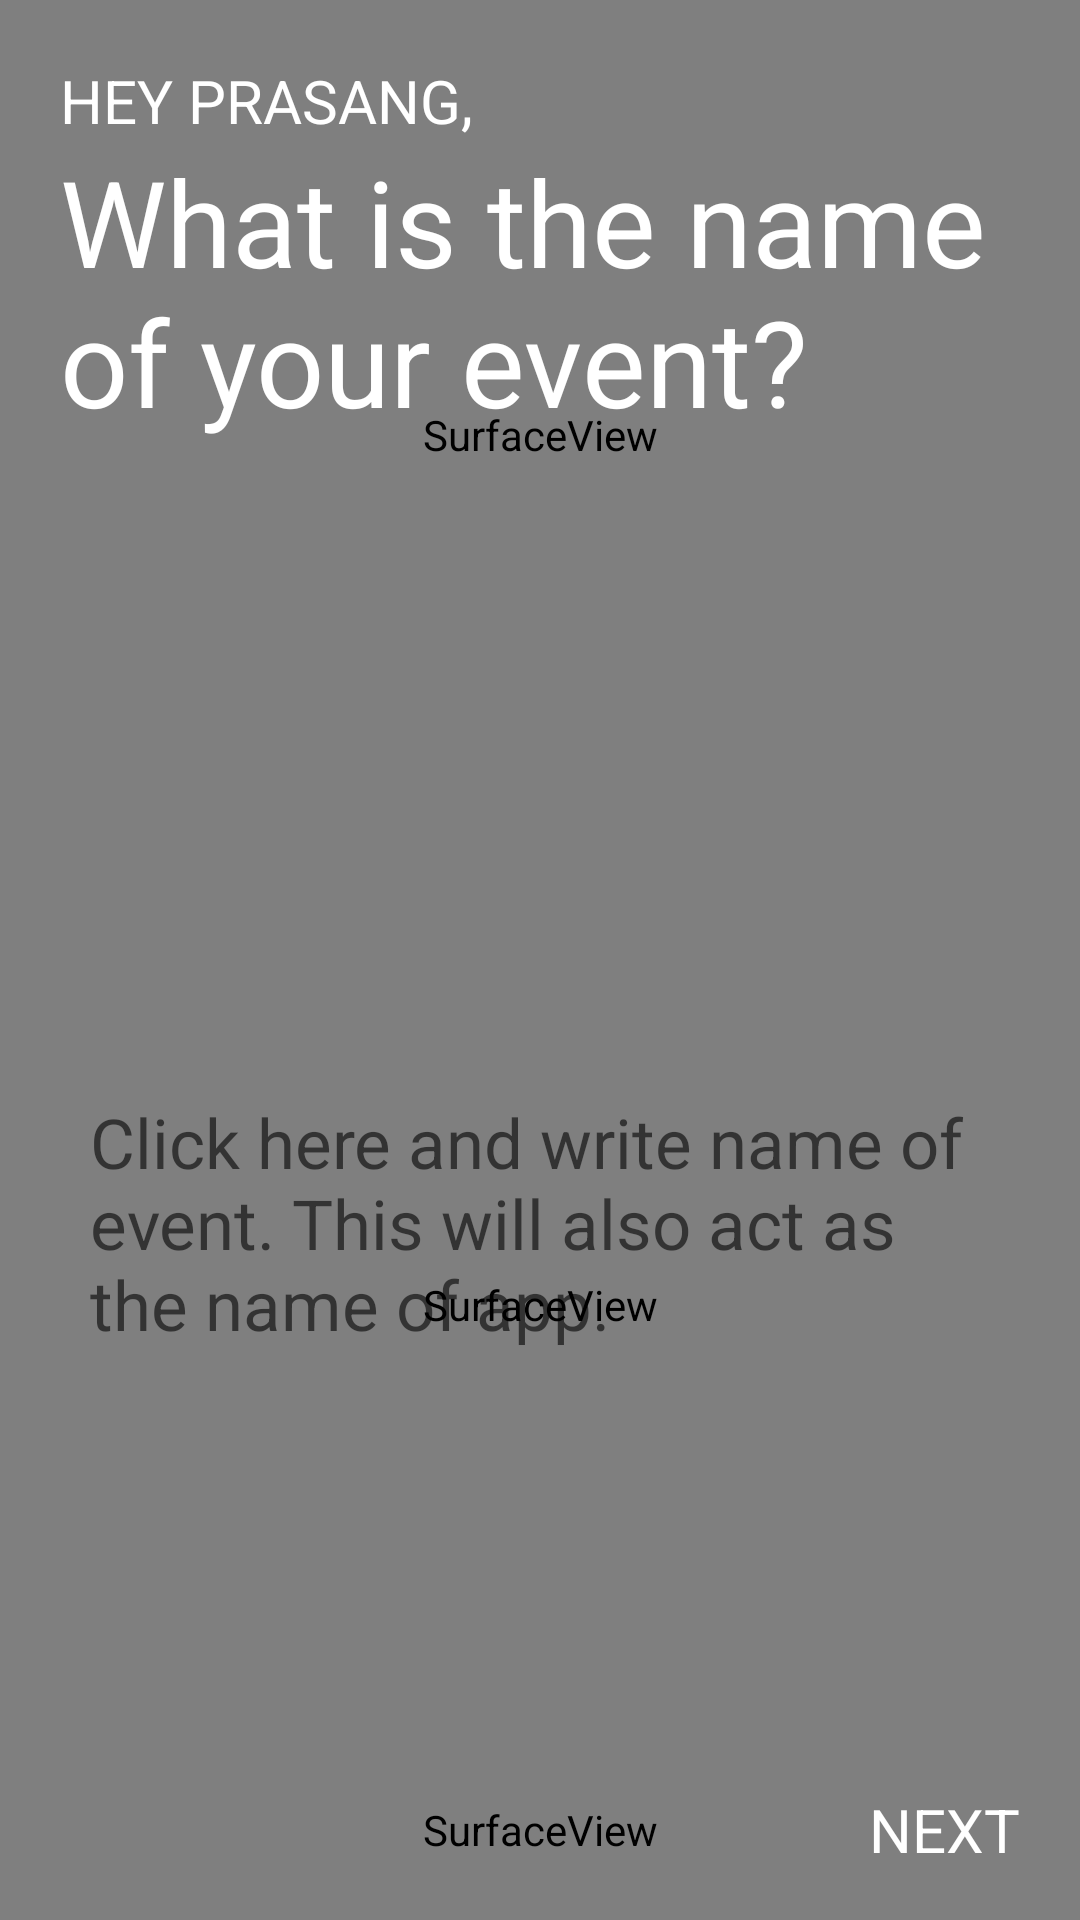

The Android layout XML behind this screen, and the referenced resources:
<!-- AndroidManifest.xml: application theme DarkAppTheme -->
<!-- res/layout/basicdata_2.xml -->
<?xml version="1.0" encoding="utf-8"?>
<RelativeLayout xmlns:android="http://schemas.android.com/apk/res/android"
    android:orientation="vertical" android:layout_width="match_parent"
    android:layout_height="match_parent"
    android:background="@color/colorPurple">
    <ScrollView
        android:layout_width="match_parent"
        android:layout_height="match_parent"
        android:fillViewport="true">
        <RelativeLayout
            android:layout_width="match_parent"
            android:layout_height="match_parent"
            android:orientation="vertical">

            
            <LinearLayout
                android:layout_width="match_parent"
                android:layout_height="match_parent"
                android:orientation="vertical"
                android:layout_marginBottom="60dp">

                
                <SurfaceView
                    android:layout_width="match_parent"
                    android:layout_height="match_parent"
                    android:background="@color/colorPurple"
                    android:id="@+id/sv_layName_top"
                    android:layout_weight="1"/>

                
                <SurfaceView
                    android:layout_width="match_parent"
                    android:layout_height="match_parent"
                    android:background="@color/colorPurpleDark"
                    android:id="@+id/sv_layName_middle"
                    android:layout_weight="1"/>
            </LinearLayout>

            
            <SurfaceView
                android:layout_width="match_parent"
                android:layout_height="60dp"
                android:layout_alignParentBottom="true"
                android:background="@color/colorPurpleDarkDark"
                android:id="@+id/sv_layName_bottom"/>

            
            <EditText
                android:layout_width="match_parent"
                android:layout_height="wrap_content"
                android:hint="Click here and write name of event. This will also act as the name of app."
                android:layout_above="@+id/sv_layName_bottom"
                android:layout_marginBottom="100dp"
                android:layout_marginLeft="30dp"
                android:layout_marginRight="30dp"
                android:background="@android:color/transparent"
                android:textSize="23dp"
                android:textColor="@color/colorWhite"
                android:paddingBottom="30dp"
                android:id="@+id/et_basic2_eventName"/>

            
            <LinearLayout
                android:layout_width="match_parent"
                android:layout_height="wrap_content"
                android:orientation="vertical"
                android:layout_marginTop="20dp"
                android:layout_marginLeft="20dp"
                android:layout_alignParentTop="true">
                <TextView
                    android:layout_width="match_parent"
                    android:layout_height="wrap_content"
                    android:text="HEY PRASANG,"
                    android:textColor="@color/colorWhite"
                    android:textSize="20dp"
                    android:id="@+id/tv_layName_hiThere"/>
                <TextView
                    android:layout_width="match_parent"
                    android:layout_height="wrap_content"
                    android:text="What is the name of your event?"
                    android:textColor="@color/colorWhite"
                    android:textSize="40dp"
                    android:id="@+id/tv_layName_pleaseFillName"/>
            </LinearLayout>

            
            <TextView
                android:layout_width="wrap_content"
                android:layout_height="60dp"
                android:text="NEXT"
                android:textSize="20dp"
                android:layout_alignParentRight="true"
                android:layout_alignParentBottom="true"
                android:gravity="center"
                android:textColor="@color/colorWhite"
                android:id="@+id/tv_layName_next"
                android:paddingRight="20dp"
                android:paddingLeft="20dp"/>

        </RelativeLayout>
    </ScrollView>
</RelativeLayout>
<!-- resources referenced by this layout -->
<resources>
  <color name="colorPurple">#673AB7</color>
  <color name="colorPurpleDark">#512E90</color>
  <color name="colorPurpleDarkDark">#46287D</color>
  <color name="colorWhite">#ffffff</color>
  <style name="DarkAppTheme" parent="Base.Theme.AppCompat.Light.DarkActionBar">
          <item name="colorPrimary">@color/colorPrimary</item>
          <item name="colorPrimaryDark">@color/colorBlack</item>
          <item name="colorAccent">@color/colorPrimary</item>
      </style>
  <color name="colorPrimary">#E53935</color>
  <color name="colorBlack">#000000</color>
</resources>
